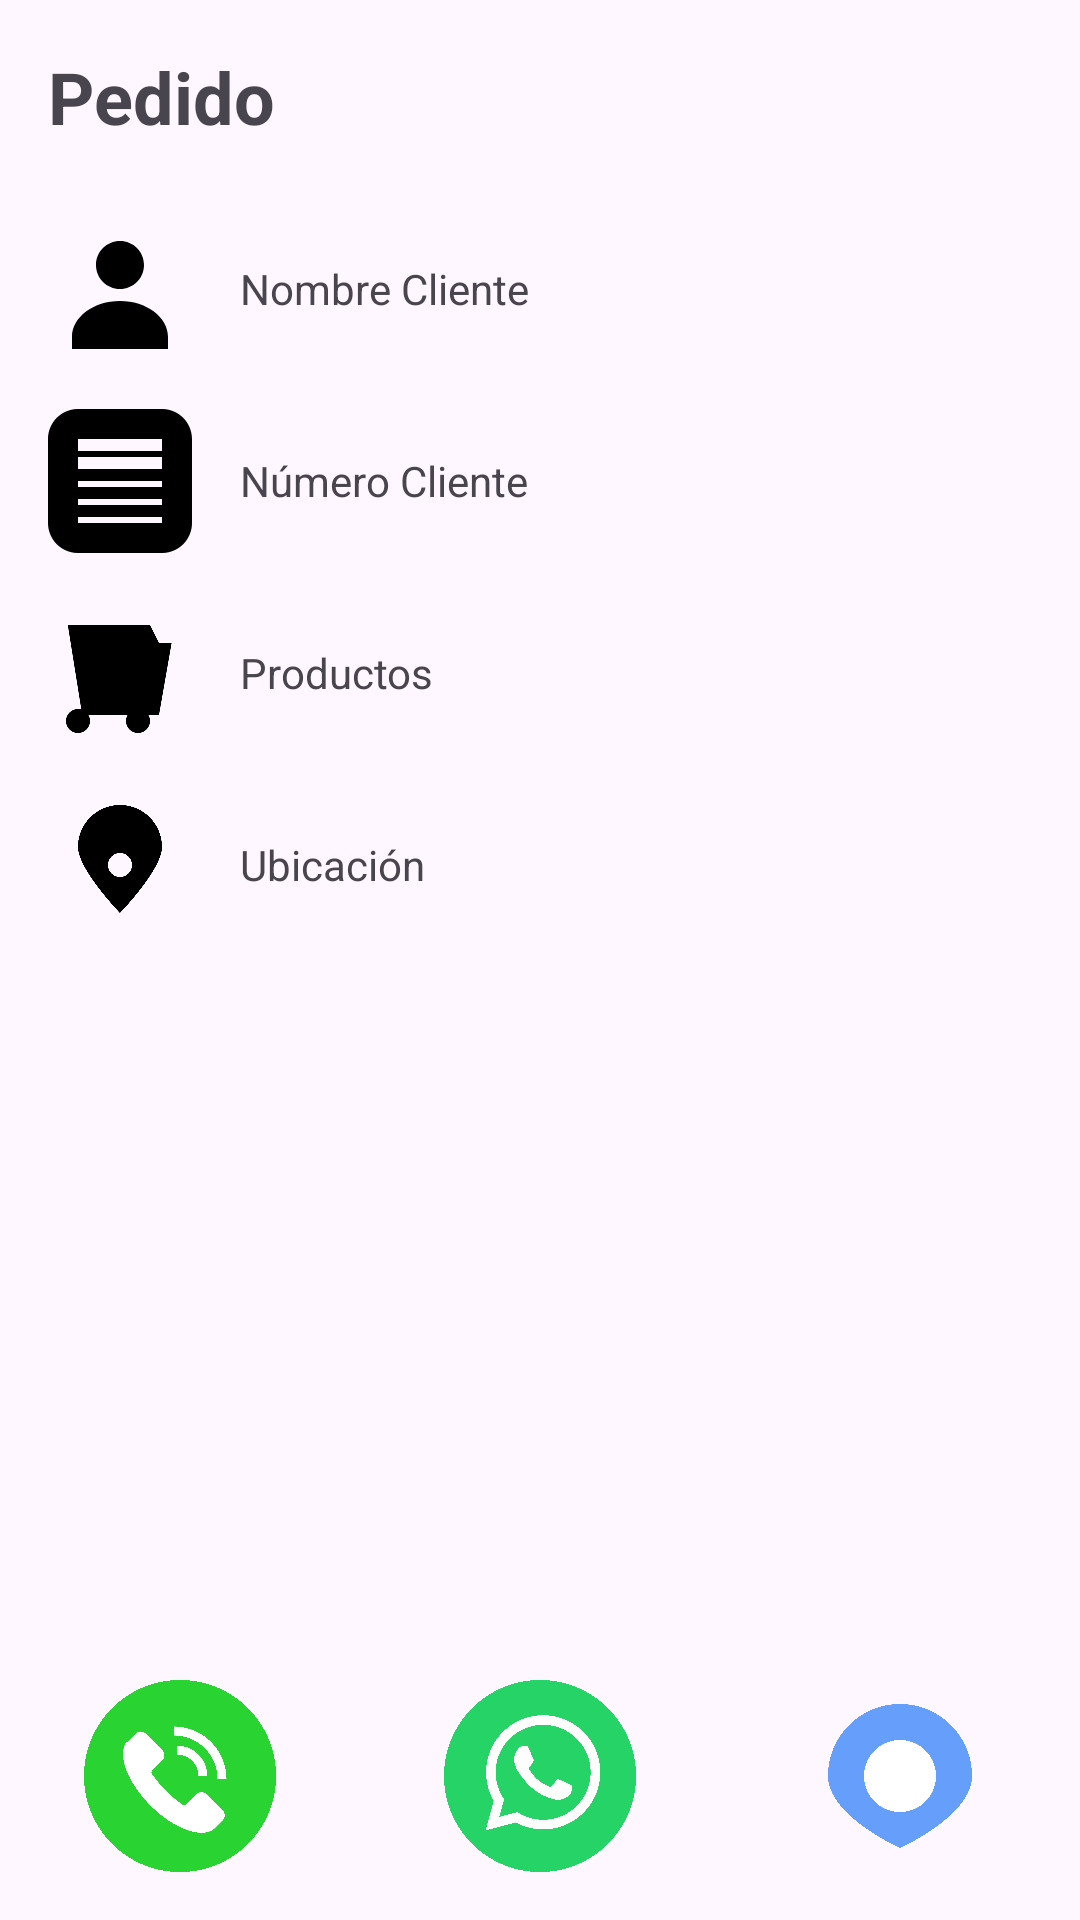

Android layout source for this screen:
<!-- AndroidManifest.xml: application theme Theme.Laboratorio02_QUITO -->
<!-- res/layout/activity_detail.xml -->
<?xml version="1.0" encoding="utf-8"?>
<androidx.constraintlayout.widget.ConstraintLayout xmlns:android="http://schemas.android.com/apk/res/android"
    xmlns:app="http://schemas.android.com/apk/res-auto"
    xmlns:tools="http://schemas.android.com/tools"
    android:id="@+id/main"
    android:layout_width="match_parent"
    android:layout_height="match_parent"
    tools:context=".DetailActivity">

    <LinearLayout
        android:layout_width="match_parent"
        android:layout_height="match_parent"
        android:orientation="vertical"
        android:padding="16dp">

        <TextView
            android:layout_width="wrap_content"
            android:layout_height="wrap_content"
            android:text="Pedido"
            android:textSize="24sp"
            android:textStyle="bold"
            android:gravity="center"
            android:layout_marginBottom="24dp" />

        <LinearLayout
            android:layout_width="match_parent"
            android:layout_height="wrap_content"
            android:orientation="horizontal"
            android:gravity="center_vertical"
            android:layout_marginBottom="16dp">

            <ImageView
                android:layout_width="48dp"
                android:layout_height="48dp"
                android:src="@drawable/cliente" />

            <TextView
                android:id="@+id/tvName"
                android:layout_width="wrap_content"
                android:layout_height="wrap_content"
                android:text="Nombre Cliente"
                android:layout_marginStart="16dp" />
        </LinearLayout>

        <LinearLayout
            android:layout_width="match_parent"
            android:layout_height="wrap_content"
            android:orientation="horizontal"
            android:gravity="center_vertical"
            android:layout_marginBottom="16dp">

            <ImageView
                android:layout_width="48dp"
                android:layout_height="48dp"
                android:src="@drawable/numerocliente" />

            <TextView
                android:id="@+id/tvPhone"
                android:layout_width="wrap_content"
                android:layout_height="wrap_content"
                android:text="Número Cliente"
                android:layout_marginStart="16dp" />
        </LinearLayout>

        <LinearLayout
            android:layout_width="match_parent"
            android:layout_height="wrap_content"
            android:orientation="horizontal"
            android:gravity="center_vertical"
            android:layout_marginBottom="16dp">

            <ImageView
                android:layout_width="48dp"
                android:layout_height="48dp"
                android:src="@drawable/producto" />

            <TextView
                android:id="@+id/tvProduct"
                android:layout_width="wrap_content"
                android:layout_height="wrap_content"
                android:text="Productos"
                android:layout_marginStart="16dp" />
        </LinearLayout>

        <LinearLayout
            android:layout_width="match_parent"
            android:layout_height="wrap_content"
            android:orientation="horizontal"
            android:gravity="center_vertical"
            android:layout_marginBottom="24dp">

            <ImageView
                android:layout_width="48dp"
                android:layout_height="48dp"
                android:src="@drawable/ubicacion" />

            <TextView
                android:id="@+id/tvLocation"
                android:layout_width="wrap_content"
                android:layout_height="wrap_content"
                android:text="Ubicación"
                android:layout_marginStart="16dp" />
        </LinearLayout>
    </LinearLayout>

    <LinearLayout
        android:layout_marginBottom="16dp"
        android:weightSum="3"
        app:layout_constraintBottom_toBottomOf="parent"
        android:layout_width="match_parent"
        android:layout_height="64dp">

        <ImageButton
            android:id="@+id/imbDial"
            android:src="@drawable/ic_llamar"
            android:background="@null"
            android:layout_weight="1"
            android:layout_width="0dp"
            android:scaleType="fitCenter"
            android:layout_height="match_parent" />

        <ImageButton
            android:id="@+id/imbWsp"
            android:src="@drawable/ic_wsp"
            android:background="@null"
            android:layout_weight="1"
            android:layout_width="0dp"
            android:scaleType="fitCenter"
            android:layout_height="match_parent" />

        <ImageButton
            android:id="@+id/imbUbicacion"
            android:src="@drawable/ic_googlemaps"
        android:background="@null"
        android:layout_weight="1"
        android:layout_width="0dp"
        android:scaleType="centerInside"
        android:layout_height="match_parent" />
    </LinearLayout>
</androidx.constraintlayout.widget.ConstraintLayout>
<!-- resources referenced by this layout -->
<resources>
  <!-- drawable cliente (drawable) -->
  <vector xmlns:android="http://schemas.android.com/apk/res/android"
      android:width="24dp"
      android:height="24dp"
      android:viewportWidth="24"
      android:viewportHeight="24">
      <path android:fillColor="#000000" android:pathData="M12,12c2.21,0 4-1.79 4-4s-1.79-4 -4-4 -4,1.79 -4,4 1.79,4 4,4zm0,2c-4.41,0 -8,2.69 -8,6v2h16v-2c0-3.31-3.59-6-8-6z"/>
  </vector>
  <!-- drawable ic_googlemaps (drawable) -->
  <vector xmlns:android="http://schemas.android.com/apk/res/android"
      android:width="48dp"
      android:height="48dp"
      android:viewportWidth="48"
      android:viewportHeight="48">
  
      <path
          android:pathData="M24,0C10.745,0,0,10.745,0,24c0,13.255,24,24,24,24s24-10.745,24-24C48,10.745,37.255,0,24,0zM24,36c-6.627,0-12-5.373-12-12s5.373-12,12-12,12,5.373,12,12S30.627,36,24,36z"
          android:fillColor="#659FFB"/>
  
      <path
          android:pathData="M24,12c-6.627,0-12,5.373-12,12s5.373,12,12,12,12-5.373,12-12S30.627,12,24,12z"
          android:fillColor="#FFFFFF"/>
  </vector>
  <!-- drawable ic_llamar (drawable) -->
  <vector xmlns:android="http://schemas.android.com/apk/res/android"
      android:width="64dp"
      android:height="64dp"
      android:viewportWidth="64"
      android:viewportHeight="64">
      <path
          android:pathData="M32,0c17.7,0 32,14.3 32,32S49.7,64 32,64S0,49.7 0,32S14.3,0 32,0z"
          android:fillColor="#29D331"/>
      <path
          android:pathData="M14,20.9c-2.9,4.3 0.6,13.3 8.1,20.9s16.6,11 20.9,8.1c0.2,-0.1 0.3,-0.2 0.4,-0.3l2.9,-2.9c0.9,-0.9 0.8,-2.4 -0.2,-3.5L41,38.2c-1,-1 -2.6,-1.1 -3.5,-0.2l-3.4,3.4c-0.3,0.3 -0.9,0.4 -1.3,0.1c-1.9,-1.3 -3.7,-2.8 -5.5,-4.6c-1.8,-1.8 -3.3,-3.7 -4.6,-5.5c-0.3,-0.4 -0.3,-1 0.1,-1.3l3.4,-3.4c0.9,-0.9 0.8,-2.4 -0.2,-3.5l-5.2,-5.2c-1,-1 -2.6,-1.1 -3.5,-0.2l-2.9,2.9C14.2,20.6 14.1,20.8 14,20.9z"
          android:fillColor="#FFFFFF"/>
      <path
          android:pathData="M41.1,31.9h-3c0,-3.9 -3.2,-7 -7,-7v-3C36.6,21.9 41.1,26.4 41.1,31.9z"
          android:fillColor="#FFFFFF"/>
      <path
          android:pathData="M47.5,33h-3c0,-8 -6.5,-14.5 -14.5,-14.5v-3C39.6,15.5 47.5,23.4 47.5,33z"
          android:fillColor="#FFFFFF"/>
  </vector>
  <!-- drawable ic_wsp: vector/xml drawable (drawable, 2369 chars, omitted) -->
  <!-- drawable numerocliente (drawable) -->
  <vector xmlns:android="http://schemas.android.com/apk/res/android"
      android:width="24dp"
      android:height="24dp"
      android:viewportWidth="24"
      android:viewportHeight="24">
      <path android:fillColor="#000000" android:pathData="M19,0H5C2.24,0 0,2.24 0,5v14c0,2.76 2.24,5 5,5h14c2.76,0 5-2.24 5-5V5c0-2.76-2.24-5-5-5zM19,19H5v-1h14v1zm0-3H5v-1h14v1zm0-3H5v-1h14v1zm0-3H5V8h14v1zm0-3H5V5h14v1z"/>
  </vector>
  <!-- drawable producto (drawable) -->
  <?xml version="1.0" encoding="utf-8"?>
  <vector xmlns:android="http://schemas.android.com/apk/res/android"
      android:width="24dp"
      android:height="24dp"
      android:viewportWidth="24"
      android:viewportHeight="24">
      <path
          android:fillColor="#000000"
          android:pathData="M7,4h10l1.5,3h2.1l-2.1,12H5.7L3.3,4H7zM17,20c0,1.1-0.9,2-2,2s-2-0.9-2-2s0.9-2,2-2S17,18.9,17,20zM7,20c0,1.1-0.9,2-2,2s-2-0.9-2-2s0.9-2,2-2S7,18.9,7,20z"/>
  </vector>
  <!-- drawable ubicacion (drawable) -->
  <vector xmlns:android="http://schemas.android.com/apk/res/android"
      android:width="24dp"
      android:height="24dp"
      android:viewportWidth="24"
      android:viewportHeight="24">
      <path
          android:fillColor="#000000"
          android:pathData="M12,2C8.13,2,5,5.13,5,9c0,3.75,7,11,7,11s7-7.25,7-11C19,5.13,15.87,2,12,2zM12,14c-1.1,0-2-0.9-2-2s0.9-2,2-2s2,0.9,2,2S13.1,14,12,14z"/>
  </vector>
  <style name="Theme.Laboratorio02_QUITO" parent="Base.Theme.Laboratorio02_QUITO" />
  <style name="Base.Theme.Laboratorio02_QUITO" parent="Theme.Material3.DayNight.NoActionBar">
          
          
      </style>
</resources>
